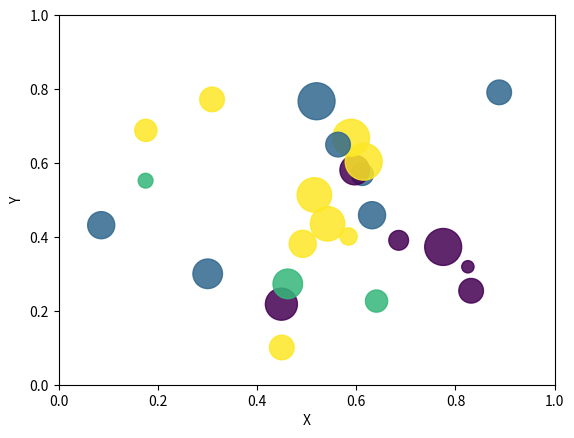

This figure's Python source:

import math
import random
import matplotlib.pyplot as plt
# create random data
no_of_balls = 25
x = [random.triangular() for i in range(no_of_balls)]
y = [random.gauss(0.5, 0.25) for i in range(no_of_balls)]
colors = [random.randint(1, 4) for i in range(no_of_balls)]
areas = [math.pi * random.randint(5, 15)**2 for i in range(no_of_balls)]
# draw the plot
plt.figure()
plt.scatter(x, y, s=areas, c=colors, alpha=0.85)
plt.axis([0.0, 1.0, 0.0, 1.0])
plt.xlabel("X")
plt.ylabel("Y")
plt.show()